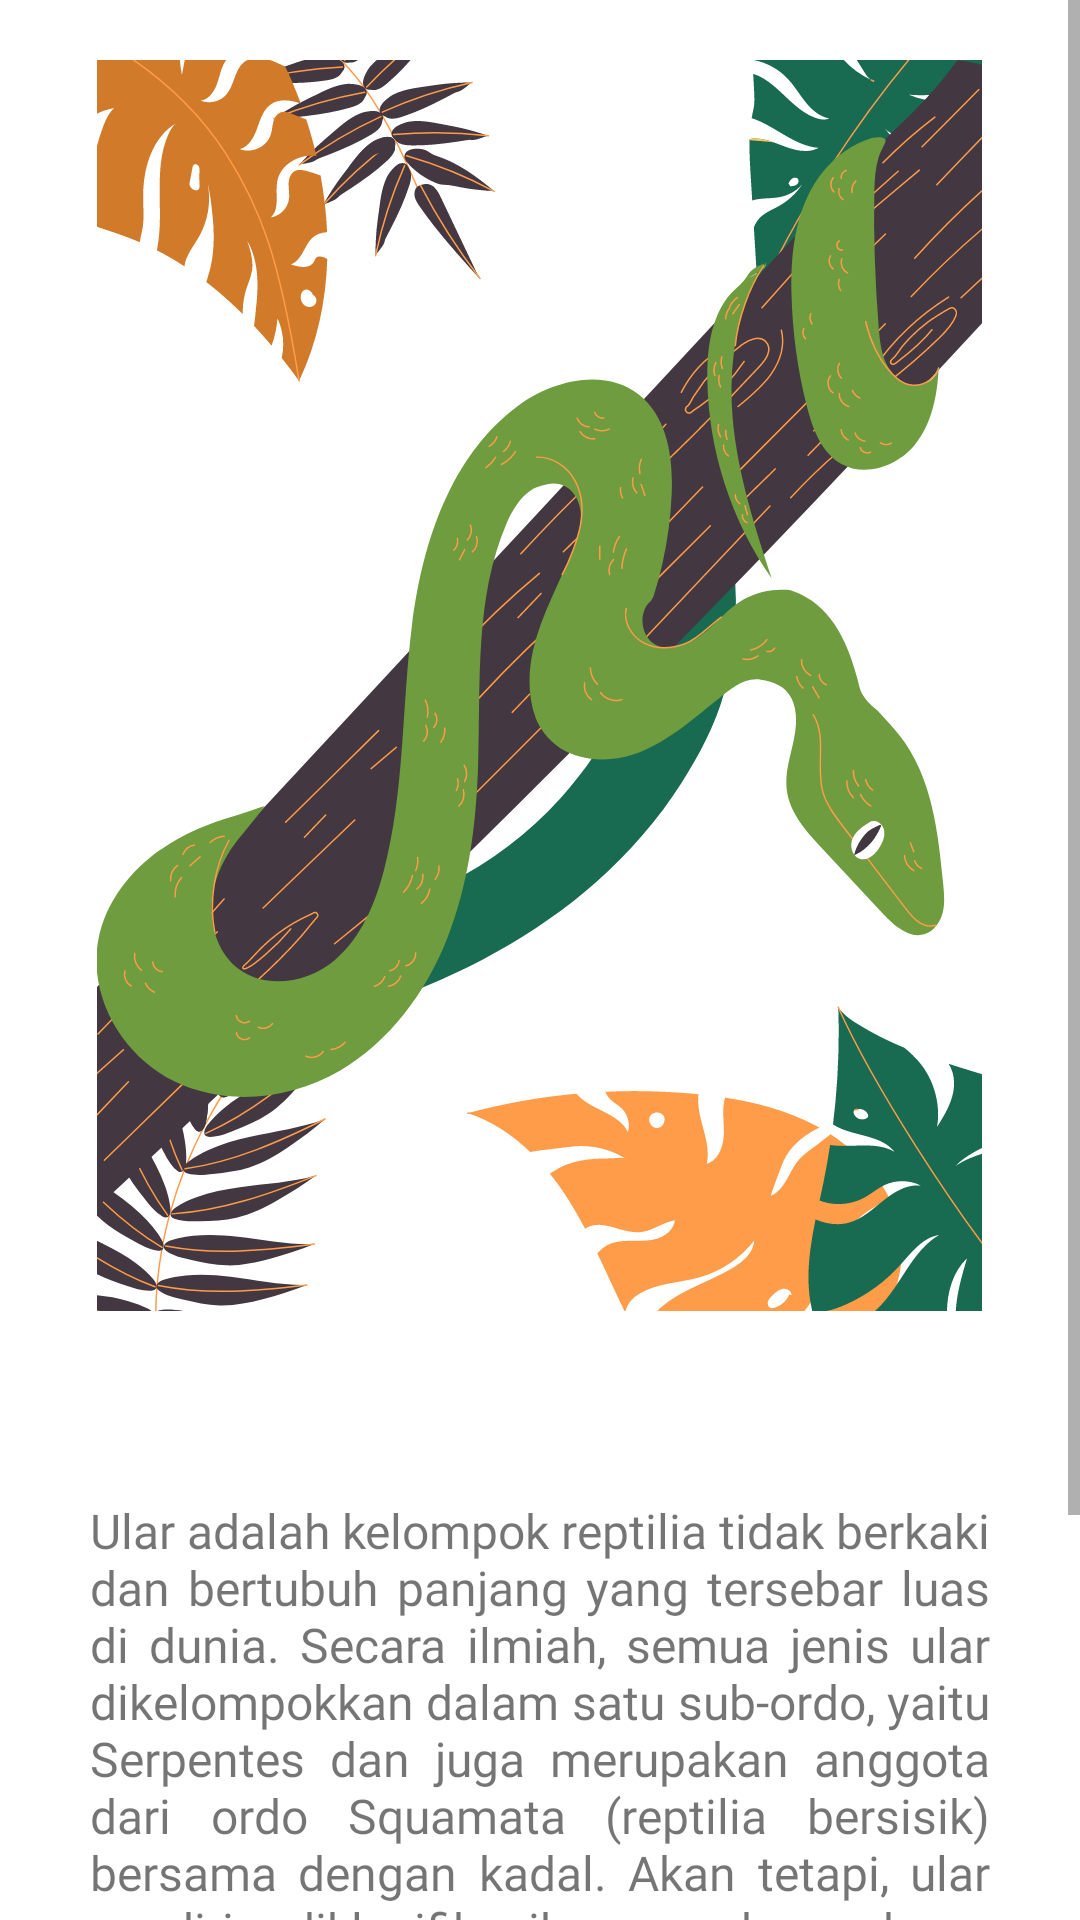

Android layout source for this screen:
<!-- AndroidManifest.xml: application theme Theme.Tugas_Pertemuan08 -->
<!-- res/layout/fragment_ular.xml -->
<?xml version="1.0" encoding="utf-8"?>
<androidx.constraintlayout.widget.ConstraintLayout xmlns:android="http://schemas.android.com/apk/res/android"
    xmlns:app="http://schemas.android.com/apk/res-auto"
    xmlns:tools="http://schemas.android.com/tools"
    android:layout_width="match_parent"
    android:layout_height="match_parent"
    tools:context=".ui.ular.DashboardFragment">

    <ScrollView
        android:layout_width="match_parent"
        android:layout_height="match_parent">

        <LinearLayout
            android:layout_width="wrap_content"
            android:layout_height="wrap_content"
            android:orientation="vertical">

            <LinearLayout
                android:layout_width="match_parent"
                android:layout_height="match_parent"
                android:orientation="vertical">

                <com.google.android.material.imageview.ShapeableImageView
                    android:id="@+id/imageView"
                    android:layout_width="wrap_content"
                    android:layout_height="wrap_content"
                    android:layout_gravity="center"
                    android:layout_marginTop="20dp"
                    android:src="@drawable/ular_image"
                    app:shapeAppearanceOverlay="@style/RoundedCorner" />

                <TextView
                    android:id="@+id/text_dashboard"
                    android:layout_width="match_parent"
                    android:layout_height="wrap_content"
                    android:layout_marginTop="20dp"
                    android:fontFamily="@font/outfit_medium"
                    android:textAlignment="center"
                    android:textSize="24sp"
                    android:textStyle="bold"
                    app:layout_constraintBottom_toBottomOf="parent"
                    app:layout_constraintEnd_toEndOf="parent"
                    app:layout_constraintStart_toStartOf="parent"
                    app:layout_constraintTop_toTopOf="parent" />

                <TextView
                    android:layout_width="wrap_content"
                    android:layout_height="wrap_content"
                    android:layout_marginHorizontal="30dp"
                    android:layout_marginTop="10dp"
                    android:justificationMode="inter_word"
                    android:text="@string/decs_ular"
                    android:textSize="16dp" />

                <Button
                    android:id="@+id/button_ular"
                    android:layout_width="match_parent"
                    android:layout_height="wrap_content"
                    android:layout_marginHorizontal="30dp"
                    android:layout_marginTop="10dp"
                    android:layout_marginBottom="80dp"
                    android:text="@string/lihat_lebih_lengkap"
                    android:textAllCaps="false" />

            </LinearLayout>
        </LinearLayout>
    </ScrollView>
</androidx.constraintlayout.widget.ConstraintLayout>
<!-- resources referenced by this layout -->
<resources>
  <!-- drawable ular_image: vector/xml drawable (drawable, 83928 chars, omitted) -->
  <string name="decs_ular">Ular adalah kelompok reptilia tidak berkaki dan bertubuh panjang yang tersebar luas di dunia. Secara ilmiah, semua jenis ular dikelompokkan dalam satu sub-ordo, yaitu Serpentes dan juga merupakan anggota dari ordo Squamata (reptilia bersisik) bersama dengan kadal. Akan tetapi, ular sendiri diklasifikasikan pada cabang klade.</string>
  <string name="lihat_lebih_lengkap">Lihat Gambar Abstact</string>
  <style name="Theme.Tugas_Pertemuan08" parent="Theme.MaterialComponents.DayNight.DarkActionBar">
          
          <item name="colorPrimary">@color/purple_500</item>
          <item name="colorPrimaryVariant">@color/purple_700</item>
          <item name="colorOnPrimary">@color/white</item>
          
          <item name="colorSecondary">@color/teal_200</item>
          <item name="colorSecondaryVariant">@color/teal_700</item>
          <item name="colorOnSecondary">@color/black</item>
          
          <item name="android:statusBarColor">?attr/colorPrimaryVariant</item>
          
          <item name="fontFamily">@font/outfit_regular</item>
      </style>
  <color name="purple_500">#FF6200EE</color>
  <color name="purple_700">#FF3700B3</color>
  <color name="white">#FFFFFFFF</color>
  <color name="teal_200">#FF03DAC5</color>
  <color name="teal_700">#FF018786</color>
  <color name="black">#FF000000</color>
</resources>
